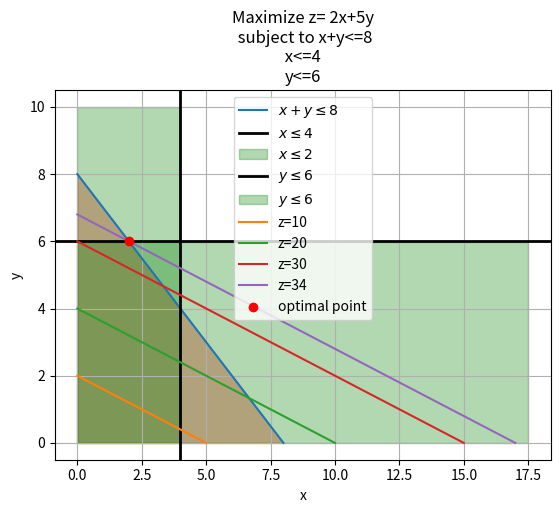

Here is the Python script that generated this plot:
import matplotlib.pyplot as plt
import numpy as np
#Maximize z= 2x+5y
#subject to x+y<=8
#           x<=4
#           y<=6
fig, ax = plt.subplots()
x = np.linspace(0, 10, 400)
y = np.linspace(0, 10, 400)
X, Y = np.meshgrid(x, y)
plt.plot([8, 0],[0, 8], label=r'$x+y\leq8$')
plt.fill_between(x, 0, (8-x),where=(8-x)>=0, interpolate=True, alpha=0.3, color='red')
plt.axvline(x=4, color='black', linestyle='solid', linewidth=2, label=r'$x\leq4$')
plt.fill_betweenx(y, 0, 4, color='green', alpha=0.3, label=r'$x\leq2$')
plt.axhline(y=6, color='black', linestyle='solid', linewidth=2, label=r'$y\leq6$')
plt.fill_betweenx(x, 0, 17.5,where=(y<=6), color='green', alpha=0.3, label=r'$y\leq6$')
plt.plot([5,0],[0,2],label='z=10')
plt.plot([10,0],[0,4],label='z=20')
plt.plot([15,0],[0,6],label='z=30')
plt.plot([17,0],[0,6.8],label='z=34')
plt.scatter(2,6,marker='o',color='red',label='optimal point',zorder=10)
ax.set_xlabel('x')
ax.set_ylabel('y')
ax.set_title('Maximize z= 2x+5y\n subject to x+y<=8\n x<=4 \ny<=6')
plt.legend()
plt.grid(True)
plt.show()